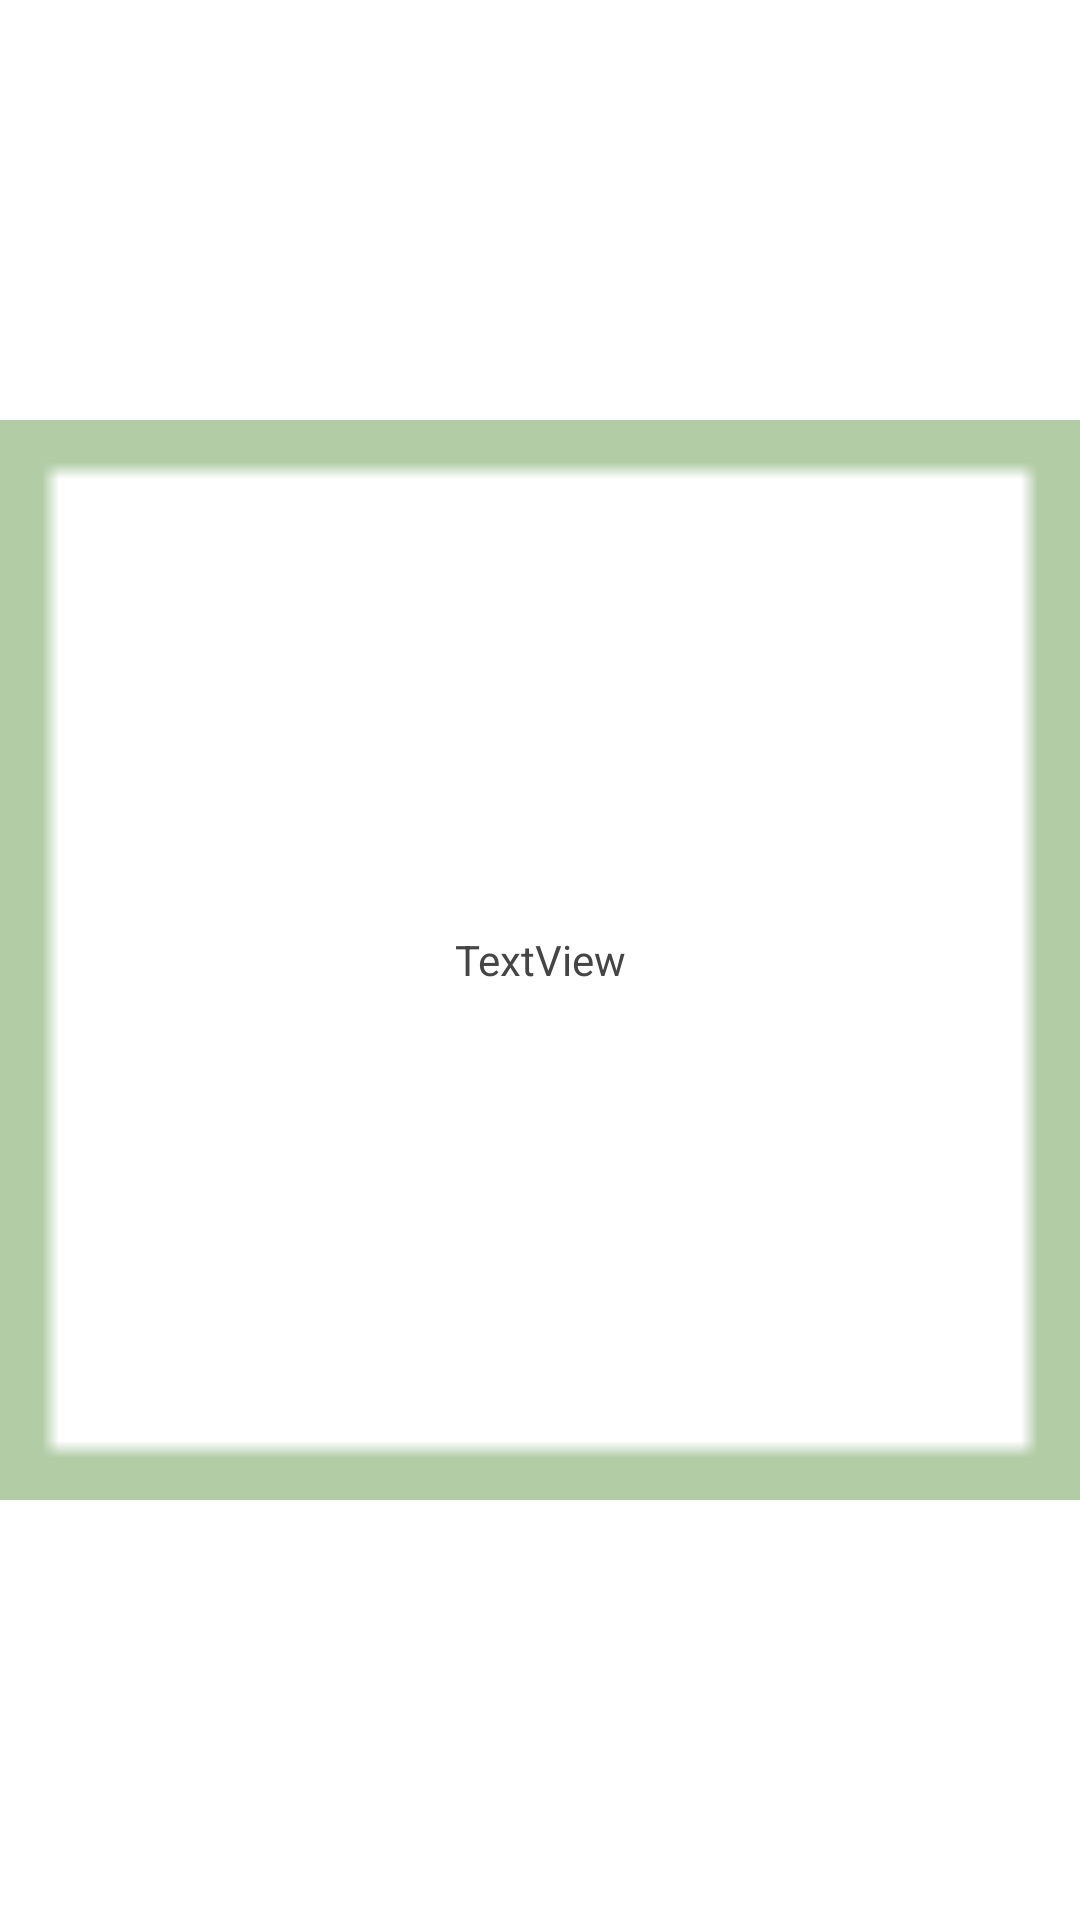

This screen was rendered from an Android layout file. Write that file and the resources it references.
<!-- AndroidManifest.xml: application theme Theme.Giickos -->
<!-- res/layout/calendar_day_view.xml -->
<?xml version="1.0" encoding="utf-8"?>
<FrameLayout xmlns:android="http://schemas.android.com/apk/res/android"
    xmlns:app="http://schemas.android.com/apk/res-auto"
    android:layout_width="80dp"
    android:layout_height="80dp"
    android:layout_margin="5dp"
    android:clickable="true"
    android:background="?android:attr/selectableItemBackground">

    <ImageView
        android:id="@+id/image_background"
        android:layout_width="match_parent"
        android:layout_height="match_parent"
        android:layout_gravity="center"
        android:scaleType="fitCenter"
        app:srcCompat="@drawable/calendar_day" />

    <TextView
        android:id="@+id/label"
        android:layout_width="match_parent"
        android:layout_height="match_parent"
        android:layout_gravity="center"
        android:gravity="center"
        android:text="TextView" />
</FrameLayout>
<!-- resources referenced by this layout -->
<resources>
  <!-- drawable calendar_day: png bitmap (drawable, 5957 bytes) -->
  <style name="Theme.Giickos" parent="Theme.MaterialComponents.DayNight.DarkActionBar">
          
          <item name="colorPrimary">@color/purple_500</item>
          <item name="colorPrimaryVariant">@color/purple_700</item>
          <item name="colorOnPrimary">@color/white</item>
          
          <item name="colorSecondary">@color/teal_200</item>
          <item name="colorSecondaryVariant">@color/teal_700</item>
          <item name="colorOnSecondary">@color/black</item>
          
          <item name="android:statusBarColor">?attr/colorPrimaryVariant</item>
          
          <item name="android:textColor">@color/text</item>
          <item name="spinnerDropDownItemStyle">@style/GiickosSpinner</item>
      </style>
  <color name="purple_500">#FF6200EE</color>
  <color name="purple_700">#FF3700B3</color>
  <color name="white">#FFFFFFFF</color>
  <color name="teal_200">#FF03DAC5</color>
  <color name="teal_700">#FF018786</color>
  <color name="black">#FF000000</color>
  <color name="text">#454545</color>
  <style name="GiickosSpinner" parent="@android:style/Widget.Holo.DropDownItem.Spinner">
          <item name="android:textColor">@color/text</item>
      </style>
</resources>
